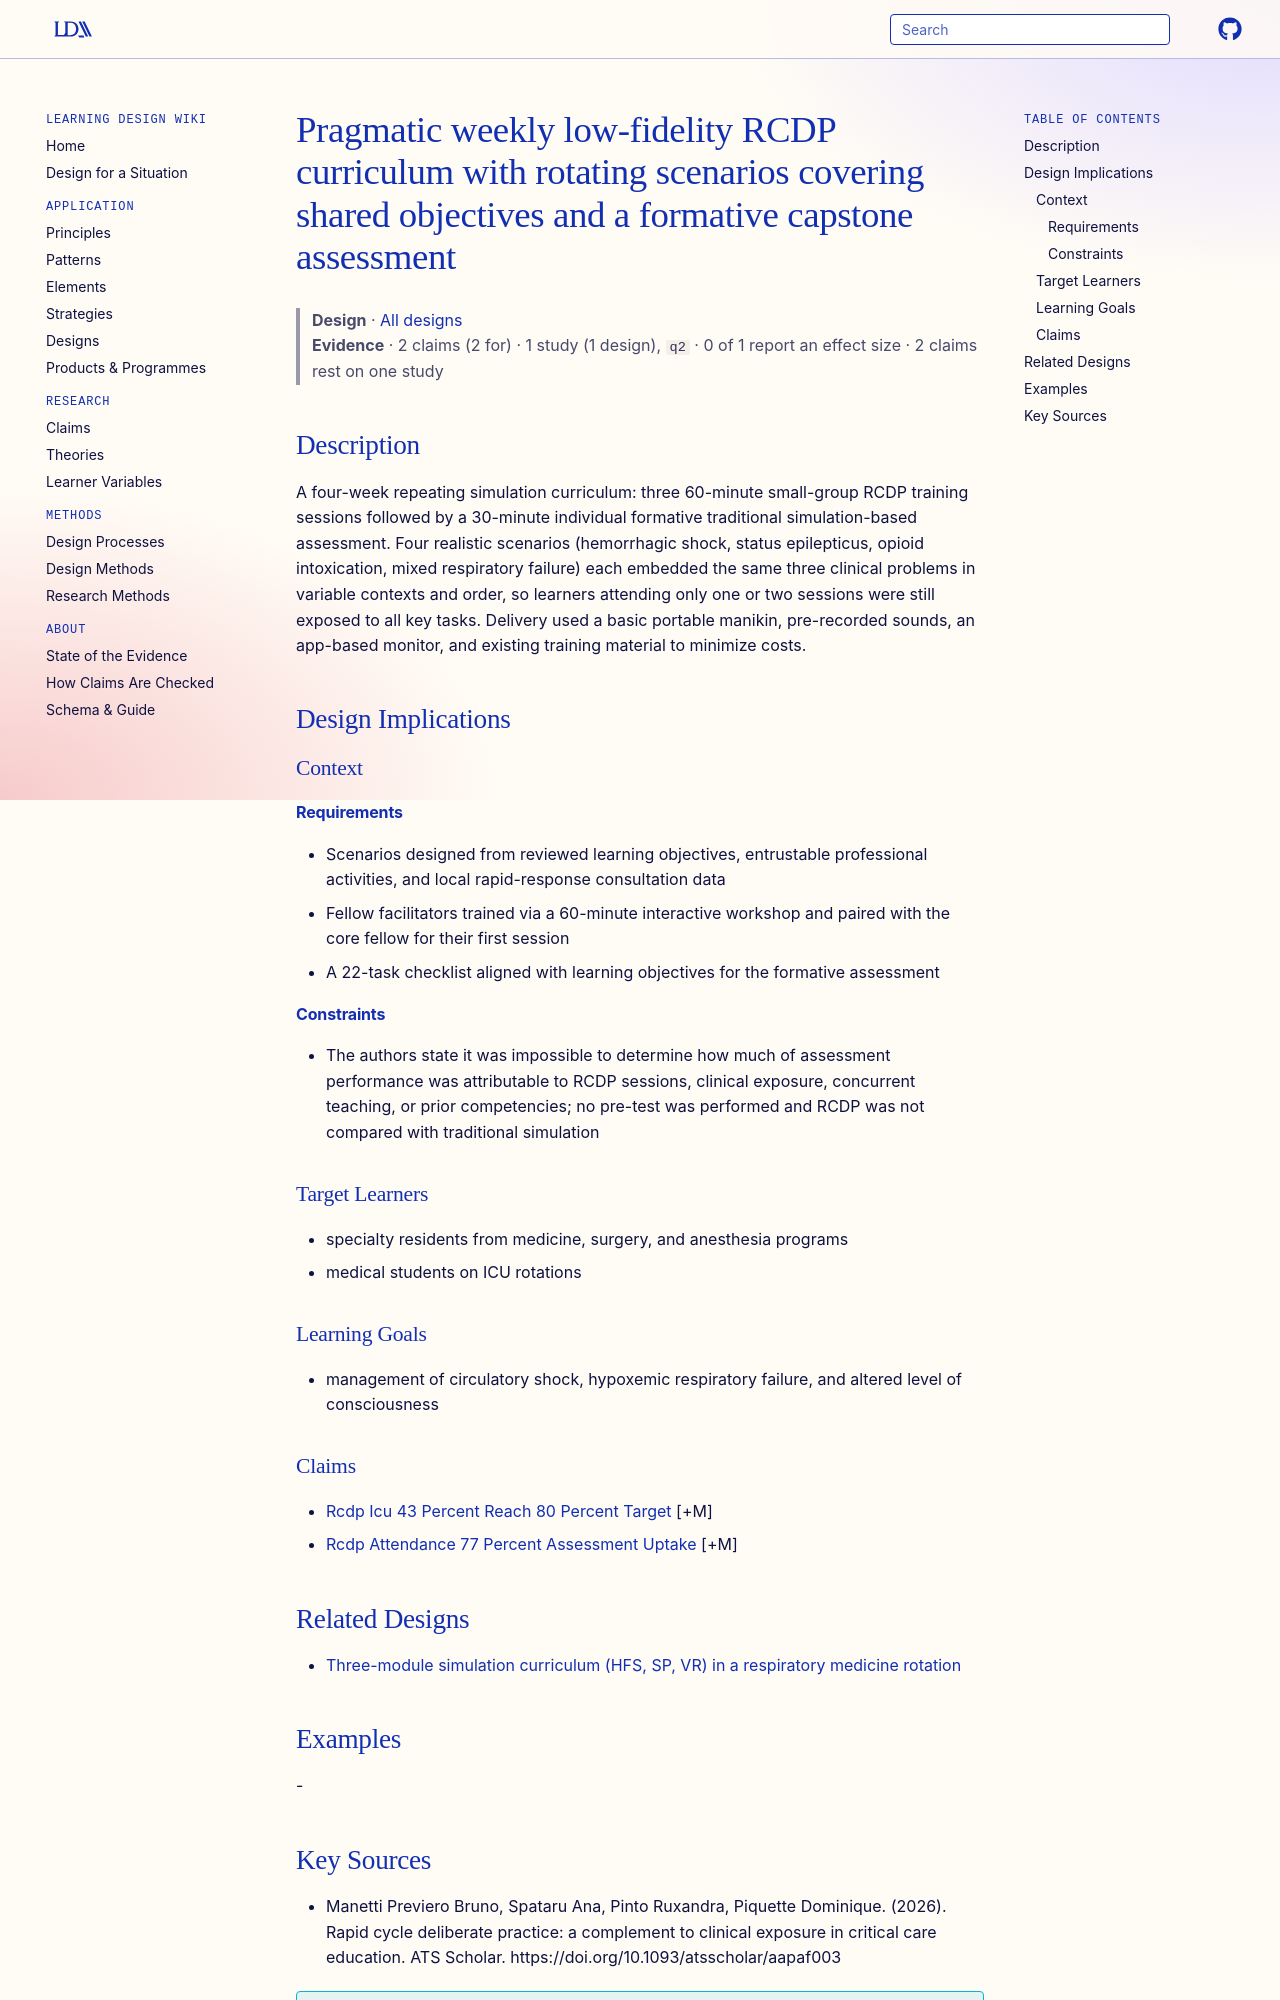

repository: Learning-Design-Alliance/learning-wiki · page: designs/rcdp-weekly-icu-rotation-curriculum-pattern/index.html · generator: mkdocs

---
type: design
id: rcdp-weekly-icu-rotation-curriculum-pattern
title: Pragmatic weekly low-fidelity RCDP curriculum with rotating scenarios covering shared objectives and a formative capstone assessment
description: "A four-week repeating simulation curriculum: three 60-minute small-group RCDP training sessions followed by a 30-minute individual formative traditional simulation-based assessment."
status: review
generated:
  by: "process:settle-candidates"
  at: 2026-11-05
sources:
  - id: manetti-previero-bruno-2026
    resource: "https://doi.org/10.1093/atsscholar/aapaf003"
    title: "Manetti Previero Bruno, Spataru Ana, Pinto Ruxandra, Piquette Dominique. (2026). Rapid cycle deliberate practice: a complement to clinical exposure in critical care education. ATS Scholar. https://doi.org/10.1093/atsscholar/aapaf003"
    author: Manetti Previero Bruno, Spataru Ana, Pinto Ruxandra, Piquette Dominique
---

# Pragmatic weekly low-fidelity RCDP curriculum with rotating scenarios covering shared objectives and a formative capstone assessment

> **Design** · [All designs](index.md)
> **Evidence** · 2 claims (2 for) · 1 study (1 design), `q2` · 0 of 1 report an effect size · 2 claims rest on one study

## Description
A four-week repeating simulation curriculum: three 60-minute small-group RCDP training sessions followed by a 30-minute individual formative traditional simulation-based assessment. Four realistic scenarios (hemorrhagic shock, status epilepticus, opioid intoxication, mixed respiratory failure) each embedded the same three clinical problems in variable contexts and order, so learners attending only one or two sessions were still exposed to all key tasks. Delivery used a basic portable manikin, pre-recorded sounds, an app-based monitor, and existing training material to minimize costs.

## Design Implications

### Context
#### Requirements
- Scenarios designed from reviewed learning objectives, entrustable professional activities, and local rapid-response consultation data
- Fellow facilitators trained via a 60-minute interactive workshop and paired with the core fellow for their first session
- A 22-task checklist aligned with learning objectives for the formative assessment
#### Constraints
- The authors state it was impossible to determine how much of assessment performance was attributable to RCDP sessions, clinical exposure, concurrent teaching, or prior competencies; no pre-test was performed and RCDP was not compared with traditional simulation

### Target Learners
- specialty residents from medicine, surgery, and anesthesia programs
- medical students on ICU rotations

### Learning Goals
- management of circulatory shock, hypoxemic respiratory failure, and altered level of consciousness

### Claims
- [Rcdp Icu 43 Percent Reach 80 Percent Target](../claims/rcdp-icu-43-percent-reach-80-percent-target.md) [+M]
- [Rcdp Attendance 77 Percent Assessment Uptake](../claims/rcdp-attendance-77-percent-assessment-uptake.md) [+M]

## Related Designs

- [Three-module simulation curriculum (HFS, SP, VR) in a respiratory medicine rotation](three-module-simulation-curriculum-respiratory-rotation-ajou.md)

## Examples
-
